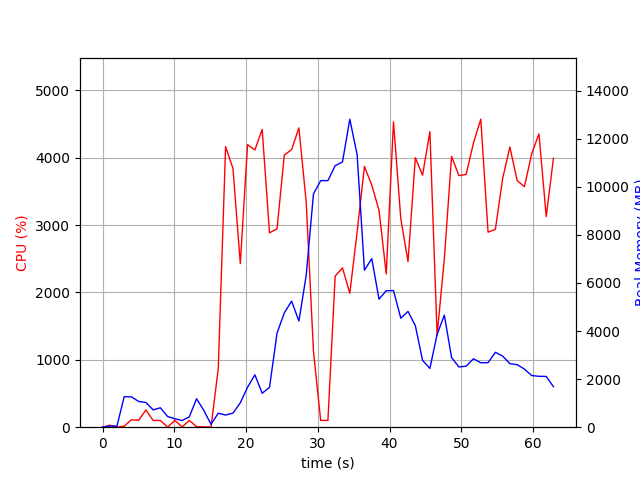

The file beside this chart, header and first rows:
elapsed_time, nproc, cpu, mem_real, mem_virtual
4.0531158447265625e-05, 1, 0.0, 5.957, 2131
1.006, 2, 29.8, 48.52, 160.7
2.013, 2, 1.0, 50.14, 161.8
3.02, 15, 15.8, 1272, 7204
4.03, 6, 110.1, 1260, 4303
5.037, 9, 103.2, 1070, 5261
6.045, 5, 255.0, 1027, 3812
7.053, 3, 100.3, 721.8, 2826
8.06, 3, 99.2, 807.3, 2938
9.069, 5, 1.0, 444.5, 3011
10.08, 3, 102.1, 350.7, 2354
11.09, 3, 3.0, 278.5, 2290
12.09, 3, 100.3, 430.1, 2459
13.1, 8, 7.9, 1184, 4593
14.11, 6, 5.0, 701, 3533
15.12, 3, 2.0, 119.5, 2129
16.13, 1, 870.3, 582.1, 4497
17.15, 1, 4166, 506.6, 4895
18.18, 1, 3841, 584.6, 4931
19.2, 1, 2428, 1016, 6775
20.21, 1, 4196, 1664, 6775
21.23, 1, 4116, 2180, 8319
22.25, 1, 4421, 1414, 8319
23.27, 1, 2886, 1654, 8903
24.32, 1, 2946, 3914, 12801
25.33, 1, 4040, 4752, 12801
26.35, 1, 4122, 5245, 12801
27.37, 1, 4444, 4418, 12801
28.39, 1, 3339, 6321, 16726
29.39, 1, 1128, 9702, 21858
30.4, 1, 100.2, 10258, 21858
31.41, 1, 100.1, 10258, 21858
32.42, 1, 2243, 10879, 21866
33.44, 1, 2365, 11034, 21888
34.46, 1, 1989, 12812, 28039
35.48, 1, 2898, 11336, 28129
36.5, 1, 3872, 6529, 28167
37.52, 1, 3594, 7014, 28397
38.53, 1, 3222, 5325, 28397
39.54, 1, 2276, 5677, 28397
40.55, 1, 4534, 5685, 28397
41.57, 1, 3094, 4532, 28397
42.58, 1, 2460, 4817, 28397
43.59, 1, 4002, 4222, 28397
44.6, 1, 3741, 2782, 28478
45.62, 1, 4389, 2445, 28478
46.63, 1, 1366, 3864, 28478
47.64, 1, 2504, 4659, 28478
48.65, 1, 4022, 2895, 28478
49.67, 1, 3736, 2508, 28486
50.68, 1, 3753, 2537, 28486
51.7, 1, 4221, 2847, 28486
52.72, 1, 4573, 2678, 28486
53.73, 1, 2896, 2685, 28486
54.75, 1, 2938, 3115, 28486
55.76, 1, 3689, 2958, 28486
56.77, 1, 4161, 2645, 28486
57.79, 1, 3662, 2602, 28486
58.8, 1, 3570, 2417, 28496
59.82, 1, 4061, 2148, 28496
... 3 more rows
